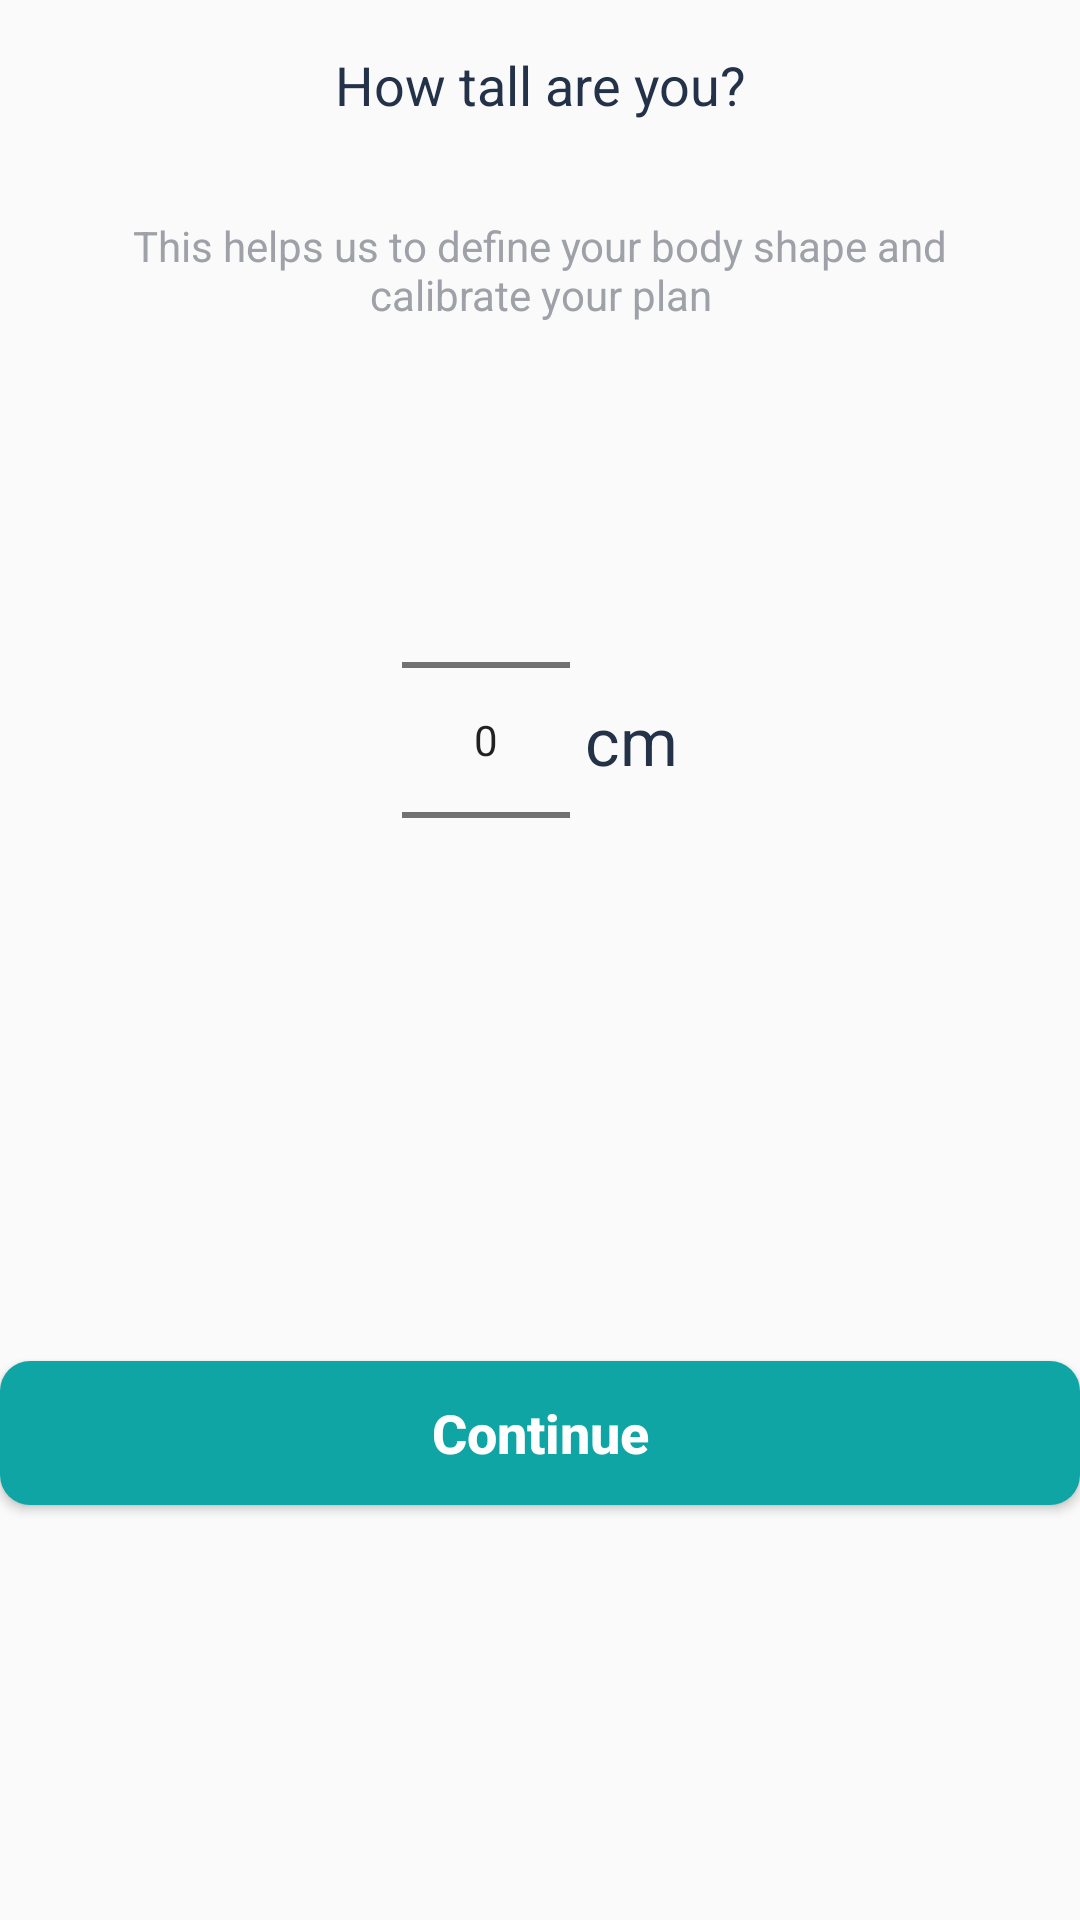

Layout XML and referenced resources for this Android screen:
<!-- AndroidManifest.xml: application theme AppTheme -->
<!-- res/layout/height_fragment.xml -->
<?xml version="1.0" encoding="utf-8"?>
<LinearLayout xmlns:android="http://schemas.android.com/apk/res/android"
    android:orientation="vertical" android:layout_width="match_parent"
    android:layout_height="wrap_content">
    <TextView
        android:layout_width="wrap_content"
        android:layout_height="wrap_content"
        android:text="@string/height"
        android:textSize="18dp"
        android:maxEms="10"
        android:gravity="center"
        android:layout_gravity="center_horizontal"
        android:textColor="#233249"
        android:layout_marginTop="16dp"
        />
    <TextView
        android:layout_width="wrap_content"
        android:layout_height="wrap_content"
        android:text="@string/height_description"
        android:textSize="14dp"
        android:gravity="center"
        android:maxEms="20"
        android:layout_gravity="center_horizontal"
        android:layout_marginTop="32dp"
        android:textColor="#9EA1A7" />
    <LinearLayout
        android:layout_width="match_parent"
        android:layout_height="wrap_content"
        android:gravity="center"
        android:layout_marginTop="32dp">
        <NumberPicker
            android:id="@+id/height_numberPicker"
            android:layout_width="56dp"
            android:layout_height="214dp"
            android:showDividers="none"/>
        <TextView
            android:layout_width="wrap_content"
            android:layout_height="wrap_content"
            android:text="@string/cm"
            android:textSize="22sp"
            android:textColor="#233249"
            android:layout_marginStart="5dp"/>

    </LinearLayout>

    <Button
        android:id="@+id/question4_btn"
        android:layout_width="match_parent"
        android:layout_height="wrap_content"
        android:layout_marginTop="100dp"
        android:background="@drawable/login_button_background"
        android:text="@string/continues"
        android:textAllCaps="false"
        android:textColor="@android:color/white"
        android:textSize="18dp"
        android:textStyle="bold"/>


</LinearLayout>
<!-- resources referenced by this layout -->
<resources>
  <!-- drawable login_button_background (drawable) -->
  <?xml version="1.0" encoding="utf-8"?>
  <shape xmlns:android="http://schemas.android.com/apk/res/android">
  <solid android:color="@color/primaryColor"/>
      <corners android:radius="10dp"/>
  </shape>
  <string name="cm">cm</string>
  <string name="continues">Continue</string>
  <string name="height">How tall are you?</string>
  <string name="height_description">This helps us to define your body shape and calibrate your plan</string>
  <style name="AppTheme" parent="Theme.Design.Light">
          
          <item name="colorPrimary">@color/colorPrimary</item>
          <item name="colorPrimaryDark">@color/colorPrimaryDark</item>
          <item name="colorAccent">@color/colorAccent</item>
          <item name="toolbarStyle">@style/toolbarTheme</item>
      </style>
  <color name="primaryColor">#10A5A5</color>
  <color name="colorPrimary">#008577</color>
  <color name="colorPrimaryDark">#00574B</color>
  <color name="colorAccent">#D81B60</color>
  <style name="toolbarTheme" parent="Widget.AppCompat.Toolbar">
          
         <item name="android:background">@android:color/white</item>
          <item name="android:titleTextColor">@color/darkGreyBlue</item>
      </style>
  <color name="darkGreyBlue">#274461</color>
</resources>
